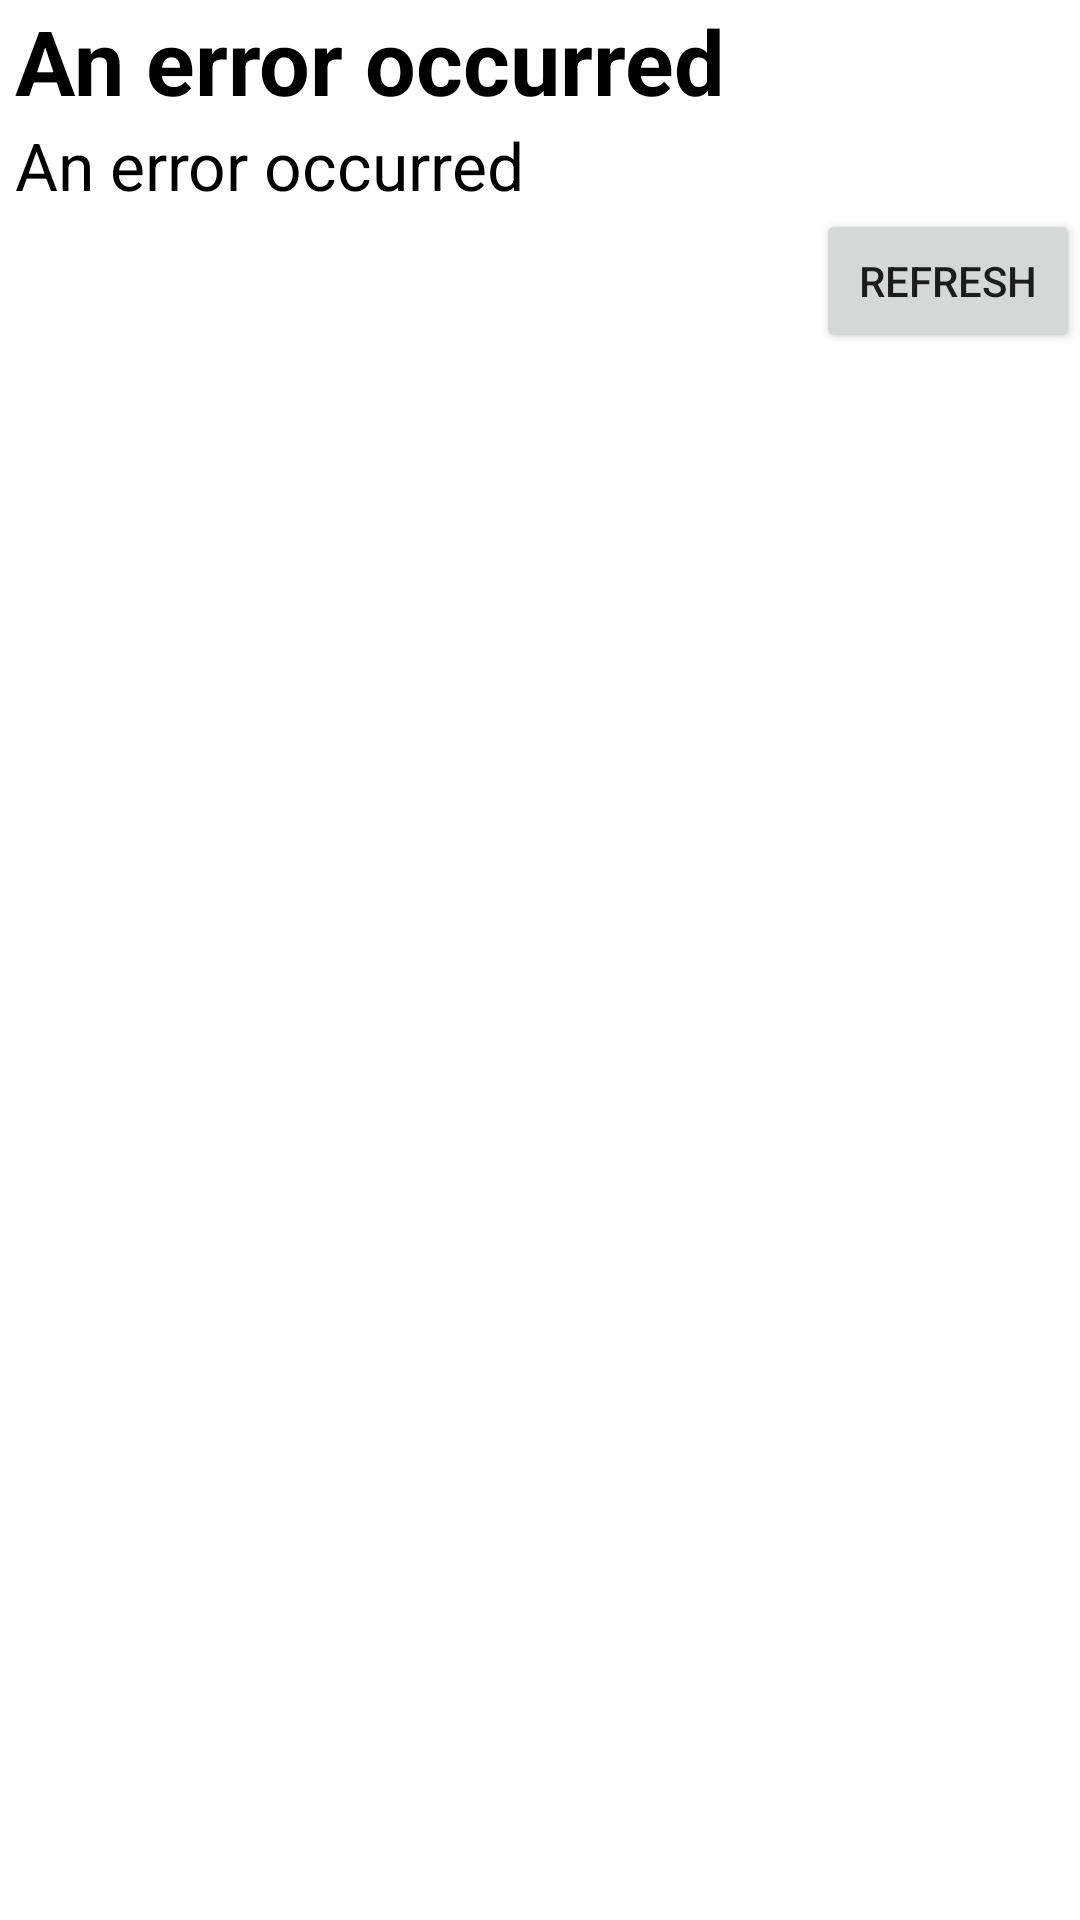

Produce the Android XML layout that renders to this screen, including the resource entries it uses.
<!-- AndroidManifest.xml: fallback theme Theme.MaterialComponents.DayNight.NoActionBar -->
<!-- res/layout/class_detail.xml -->
<?xml version="1.0" encoding="utf-8"?>
<LinearLayout xmlns:android="http://schemas.android.com/apk/res/android"
              android:orientation="vertical"
              android:layout_width="match_parent"
              android:layout_height="match_parent"
              android:background="#FFFFFF">
	<LinearLayout
			android:orientation="vertical"
			android:layout_height="wrap_content"
			android:layout_width="match_parent"
			android:background="@color/OHSLightBlue"
			android:paddingBottom="10dp"
			android:paddingLeft="5dp">
		<TextView
				android:layout_width="wrap_content"
				android:layout_height="wrap_content"
				android:text="@string/error"
				android:id="@+id/grades_detail_className"
				android:textColor="#000000"
				android:textStyle="bold"
				android:textSize="30sp"/>
		<TextView
				android:layout_width="wrap_content"
				android:layout_height="wrap_content"
				android:text="@string/error"
				android:id="@+id/grades_detail_percentage"
				android:textColor="#000000"
				android:textSize="22sp"/>
		<Button
				android:layout_width="wrap_content"
				android:layout_height="wrap_content"
				android:text="@string/refresh"
				android:id="@+id/classes_detail_refresh_button"
				android:layout_gravity="right"
				android:layout_alignParentRight="true"
				android:onClick="onClick"/>
	</LinearLayout>
	<ListView
			android:layout_width="match_parent"
			android:layout_height="fill_parent"
			android:id="@+id/grades_detail_assign_list" />
</LinearLayout>
<!-- resources referenced by this layout -->
<resources>
  <string name="error">An error occurred</string>
  <string name="refresh">Refresh</string>
</resources>
